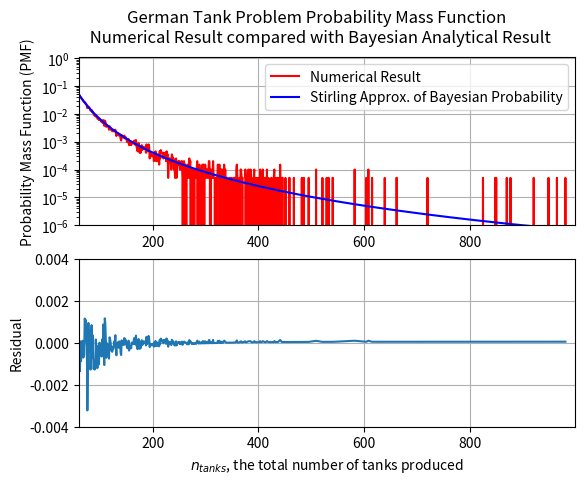

Reproduce this figure in Python. (Note: this script raises an exception after producing the figure.)
#! /usr/bin/env python
# -*- coding: utf-8 -*-
"""
German Tank Problem

During WW2, Germany was producing tanks with a serial number.
The first tank had a serial number of 0, the second of 1, and so on.

The allies forces were capturing tanks, with
uniform likely of capturing any given tank.

Given the serial number of captured tanks, what is the
expected number of total tanks produced?

To answer this question, I compute the probability mass function of the
total number of produced tanks, given the serial numbers of captured tanks.
"""


import numpy as np
import matplotlib.pyplot as plt


def ratio_of_n_tanks(serial_numbers, n_tanks, n_throws=1000):
    """
    Toy MC
    Number of times captured N serial numbers
    are as small as given serial numbers

    Parameters
    ----------
    serial_numbers : array_like
        Serial numbers of captured tanks
    n_tanks : int
        Number of produced tanks to check against
    n_throws : int
        Number of Toy MC tests. Larger the number,
        the longer the run time and more precise the result

    Returns
    -------
    out : float
        The ratio of toy MC that had captured tanks
        with serial numbers lower than or equal to
        the given captured serial numbers
    """
    possible_serial_numbers = np.arange(n_tanks)
    results = np.zeros((n_throws, len(serial_numbers)))
    for i in np.arange(n_throws):
        results[i] = np.random.choice(possible_serial_numbers,
                                      size=len(serial_numbers),
                                      replace=False)
    num_of_captured_less = np.sum(results < np.max(serial_numbers), axis=1)
    num_of_matches = np.sum(num_of_captured_less == len(serial_numbers))

    return num_of_matches / n_throws


if(__name__ == '__main__'):

    # Serial numbers from Wikipedia example, but could be random
    serial_numbers = np.array([60, 19, 40, 42])
    n_tanks = np.arange(np.max(serial_numbers), 1000)

    ratio_matches = np.array([ratio_of_n_tanks(serial_numbers, n_tanks_)
                              for n_tanks_ in n_tanks])
    ratio_matches /= np.sum(ratio_matches)

    k = len(serial_numbers)
    N = n_tanks
    m = np.max(serial_numbers)
    stirling_approx_of_bayes = (k - 1) * np.power(m, float(k - 1)) * np.power(N, -float(k))

    # The expectation values.
    # 89.0 from German Tank Problem Wikipedia page
    print("Numerical Expectation value: \t\t\t %f"
          % (np.sum(n_tanks * ratio_matches)))
    print("Analytical Bayesian Expectation value: \t\t %f"
          % (89.0))
    print("Analytical Bay., Stirling Approx., Exp. value: \t %f"
          % (np.sum(n_tanks * stirling_approx_of_bayes)))

    residual = (ratio_matches - stirling_approx_of_bayes)

    fig, axs = plt.subplots(2)
    fig.suptitle("German Tank Problem Probability Mass Function \n Numerical Result compared with Bayesian Analytical Result")

    axs[0].semilogy(n_tanks, ratio_matches,
                    label="Numerical Result",
                    color="red")
    axs[0].semilogy(n_tanks, stirling_approx_of_bayes,
                    label="Stirling Approx. of Bayesian Probability",
                    color='blue')
    axs[0].set_ylabel(r"Probability Mass Function (PMF)")
    axs[0].set_xlim(np.min(n_tanks), np.max(n_tanks))
    axs[0].set_ylim(1e-6, 1.1e0)
    axs[0].grid()
    axs[0].legend()

    axs[1].plot(n_tanks[ratio_matches != 0], residual[ratio_matches != 0])
    axs[1].set_xlabel(r"$n_{tanks}$, the total number of tanks produced")
    axs[1].set_ylabel(r"Residual")
    axs[1].set_xlim(np.min(n_tanks), np.max(n_tanks))
    axs[1].set_ylim(-0.004, 0.004)
    axs[1].grid()
    fig.savefig("./plots/tank_problem_pmf.png", dpi=300)

    # Numerical CMF (cumulative mass function) from PMF
    cmf = np.cumsum(ratio_matches) / np.cumsum(ratio_matches)[-1]
    median = n_tanks[np.argmin(np.abs(cmf - 0.5))]

    plt.figure()
    plt.title("German Tank Problem Culmulative Mass Function")
    plt.semilogx(n_tanks, cmf, label="CMF")
    plt.axvline(median, color='red', label="Median = %.2f" % median)
    plt.xlim(np.min(n_tanks), np.max(n_tanks))
    plt.grid()
    plt.legend()
    plt.savefig("./plots/tank_problem_cmf.png", dpi=300)

    plt.show()
